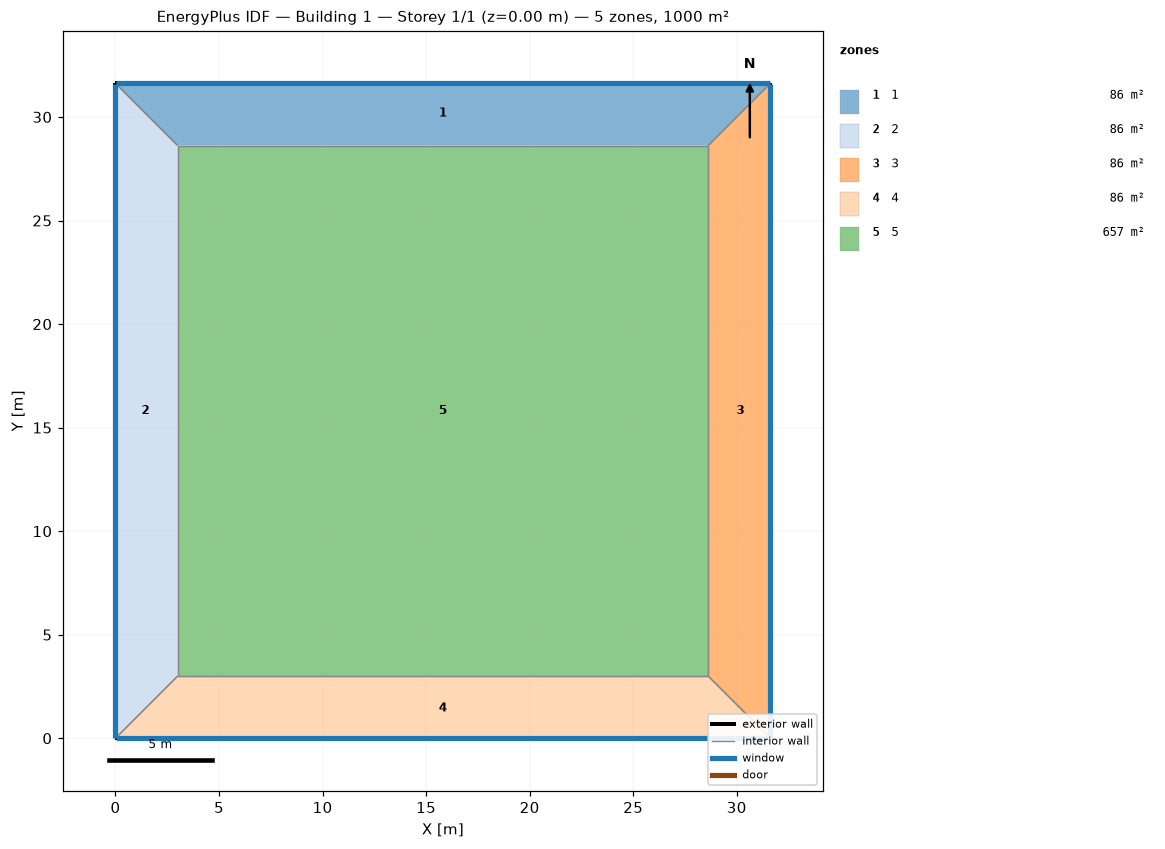
=== STOREY PLAN SPEC (per zone: floor XY polygon, exterior-wall plan segments, windows/doors) ===
zone 1: 1  (85.9 m²)
  floor: (0.00, 31.62) (31.62, 31.62) (28.62, 28.62) (3.00, 28.62)
  exterior wall: (31.62, 31.62) – (0.00, 31.62)  [31.6 m]
    window: (31.60, 31.62) – (0.03, 31.62)  [19.0 m²]
  interior walls: 3
zone 2: 2  (85.9 m²)
  floor: (0.00, 0.00) (0.00, 31.62) (3.00, 28.62) (3.00, 3.00)
  exterior wall: (0.00, 31.62) – (0.00, 0.00)  [31.6 m]
    window: (0.00, 31.60) – (0.00, 0.03)  [19.0 m²]
  interior walls: 3
zone 3: 3  (85.9 m²)
  floor: (31.62, 31.62) (31.62, 0.00) (28.62, 3.00) (28.62, 28.62)
  exterior wall: (31.62, 0.00) – (31.62, 31.62)  [31.6 m]
    window: (31.62, 0.03) – (31.62, 31.60)  [19.0 m²]
  interior walls: 3
zone 4: 4  (85.9 m²)
  floor: (31.62, 0.00) (0.00, 0.00) (3.00, 3.00) (28.62, 3.00)
  exterior wall: (0.00, 0.00) – (31.62, 0.00)  [31.6 m]
    window: (0.03, 0.00) – (31.60, 0.00)  [19.0 m²]
  interior walls: 3
zone 5: 5  (656.5 m²)
  floor: (3.00, 3.00) (3.00, 28.62) (28.62, 28.62) (28.62, 3.00)
  interior walls: 4

=== DERIVED (storey summary) ===
Building: Building 1
Storey: 1 of 1  (floor level z = 0.00 m)
Storey gross floor area: 1000.0 m²
Zones on this storey: 5
  - 1: floor 85.9 m²; exterior wall 31.6 m (126.5 m²); 1 window(s) 19.0 m²; WWR 15.0%
  - 2: floor 85.9 m²; exterior wall 31.6 m (126.5 m²); 1 window(s) 19.0 m²; WWR 15.0%
  - 3: floor 85.9 m²; exterior wall 31.6 m (126.5 m²); 1 window(s) 19.0 m²; WWR 15.0%
  - 4: floor 85.9 m²; exterior wall 31.6 m (126.5 m²); 1 window(s) 19.0 m²; WWR 15.0%
  - 5: floor 656.5 m²
Zone adjacency (shared interzone walls):
  - 1 ↔ 2
  - 1 ↔ 3
  - 1 ↔ 5
  - 2 ↔ 4
  - 2 ↔ 5
  - 3 ↔ 4
  - 3 ↔ 5
  - 4 ↔ 5